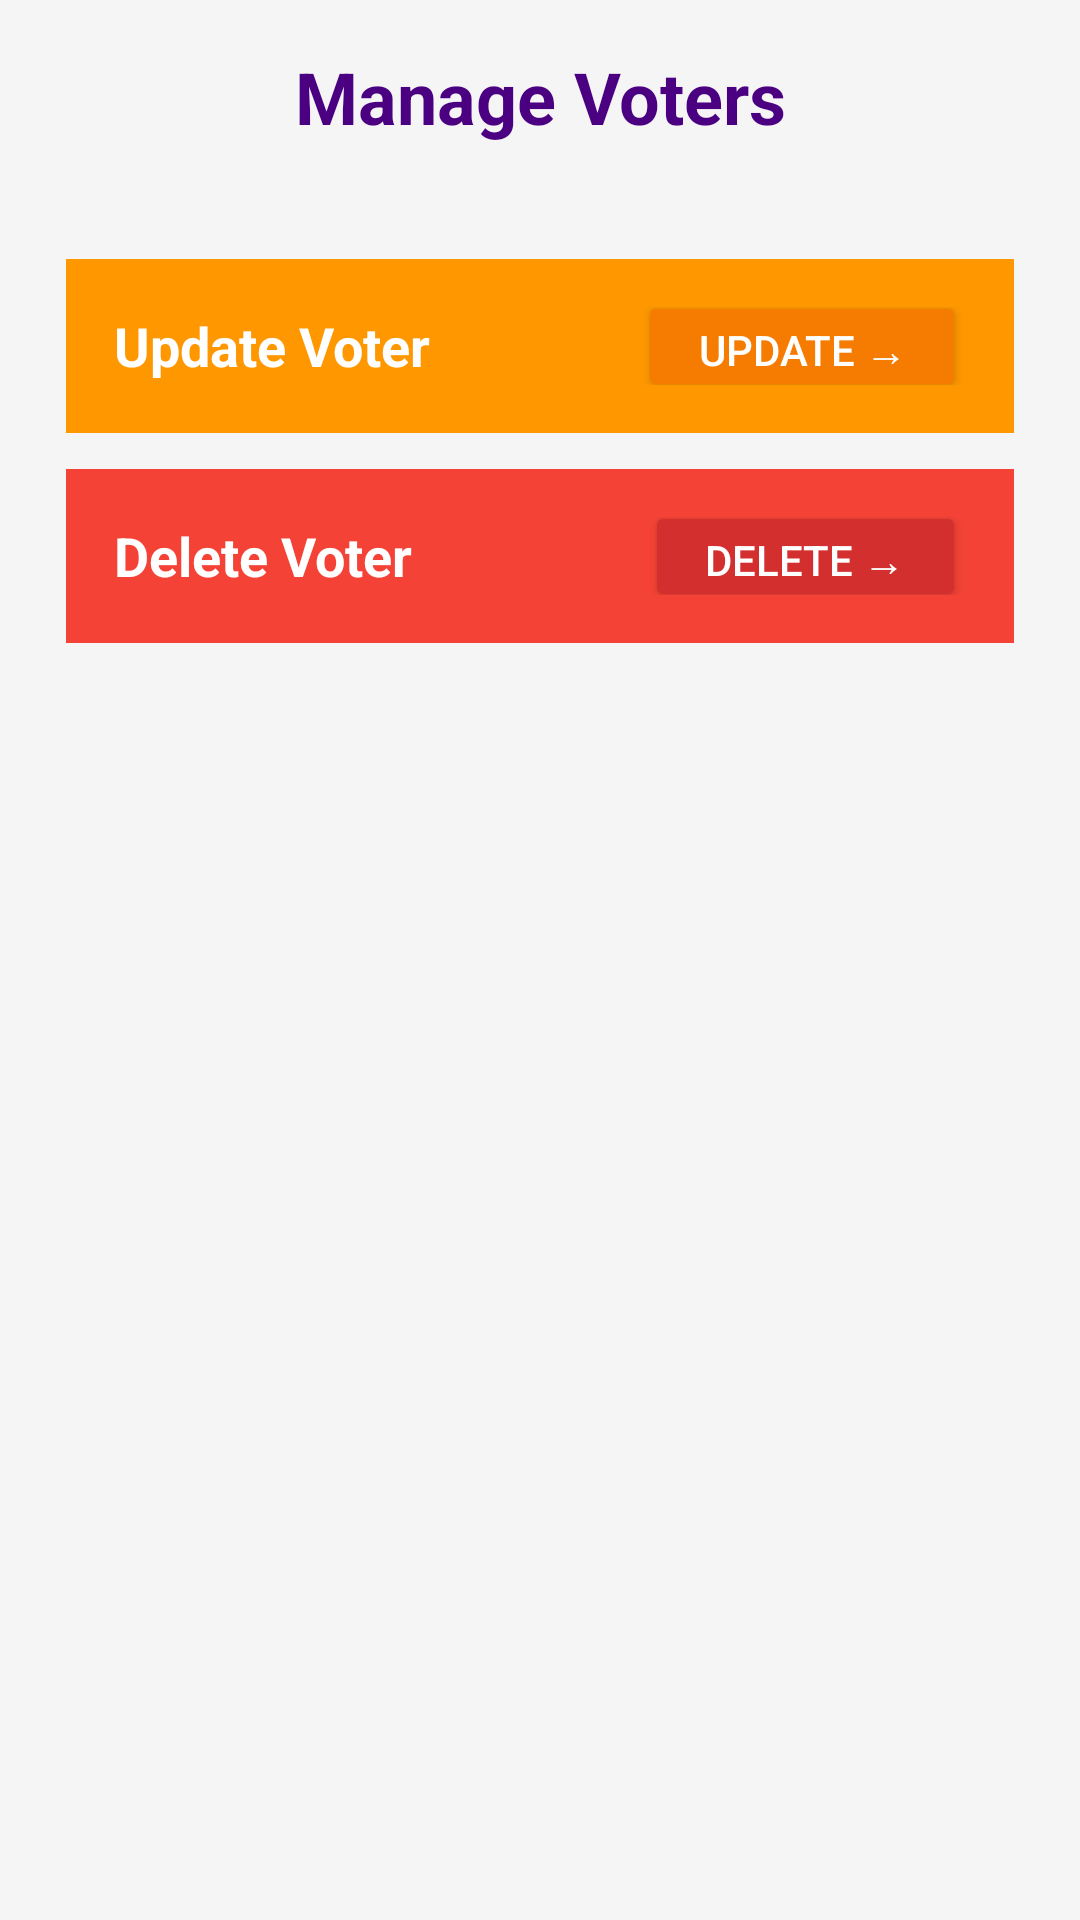

This screen was rendered from an Android layout file. Write that file and the resources it references.
<!-- AndroidManifest.xml: application theme Theme.MyVotingApp -->
<!-- res/layout/fragment_voters.xml -->
<?xml version="1.0" encoding="utf-8"?>
<ScrollView xmlns:android="http://schemas.android.com/apk/res/android"
    android:layout_width="match_parent"
    android:layout_height="match_parent"
    android:padding="16dp"
    android:background="#F5F5F5">

    <LinearLayout
        android:layout_width="match_parent"
        android:layout_height="wrap_content"
        android:orientation="vertical"
        android:gravity="center">

        
        <TextView
            android:layout_width="match_parent"
            android:layout_height="wrap_content"
            android:text="Manage Voters"
            android:textSize="24sp"
            android:textStyle="bold"
            android:textColor="#4B0082"
            android:gravity="center"
            android:layout_marginBottom="32dp" />

        
        <LinearLayout
            android:layout_width="match_parent"
            android:layout_height="wrap_content"
            android:orientation="vertical"
            android:layout_marginBottom="24dp">

            
            <LinearLayout
                android:layout_width="match_parent"
                android:layout_height="58dp"
                android:layout_margin="6dp"
                android:background="#FF9800"
                android:gravity="center_vertical"
                android:orientation="horizontal"
                android:padding="16dp">

                <TextView
                    android:layout_width="0dp"
                    android:layout_height="wrap_content"
                    android:layout_weight="1"
                    android:gravity="start"
                    android:text="Update Voter"
                    android:textColor="#FFFFFF"
                    android:textSize="18sp"
                    android:textStyle="bold" />

                <Button
                    android:id="@+id/btnUpdateVoter"
                    android:layout_width="wrap_content"
                    android:layout_height="37dp"
                    android:backgroundTint="#F57C00"
                    android:paddingStart="20dp"
                    android:paddingEnd="20dp"
                    android:text="Update →"
                    android:textColor="#FFFFFF" />
            </LinearLayout>

            
            <LinearLayout
                android:layout_width="match_parent"
                android:layout_height="58dp"
                android:layout_margin="6dp"
                android:background="#F44336"
                android:gravity="center_vertical"
                android:orientation="horizontal"
                android:padding="16dp">

                <TextView
                    android:layout_width="0dp"
                    android:layout_height="wrap_content"
                    android:layout_weight="1"
                    android:gravity="start"
                    android:text="Delete Voter"
                    android:textColor="#FFFFFF"
                    android:textSize="18sp"
                    android:textStyle="bold" />

                <Button
                    android:id="@+id/btnDeleteVoter"
                    android:layout_width="wrap_content"
                    android:layout_height="37dp"
                    android:backgroundTint="#D32F2F"
                    android:paddingStart="20dp"
                    android:paddingEnd="20dp"
                    android:text="Delete →"
                    android:textColor="#FFFFFF" />
            </LinearLayout>
        </LinearLayout>

        
        <LinearLayout
            android:id="@+id/formContainer"
            android:layout_width="match_parent"
            android:layout_height="wrap_content"
            android:orientation="vertical"
            android:visibility="gone"
            android:background="@drawable/bg_rounded_card"
            android:padding="16dp"
            android:layout_marginTop="16dp">

            <TextView
                android:id="@+id/tvFormTitle"
                android:layout_width="match_parent"
                android:layout_height="wrap_content"
                android:text="Voter Form"
                android:textSize="20sp"
                android:textStyle="bold"
                android:textColor="#4B0082"
                android:gravity="center"
                android:layout_marginBottom="16dp" />

            
            <TextView
                android:id="@+id/tvFormHint"
                android:layout_width="match_parent"
                android:layout_height="wrap_content"
                android:text="Select an action to manage voters"
                android:textSize="16sp"
                android:textColor="#666666"
                android:gravity="center"
                android:layout_marginTop="16dp" />

        </LinearLayout>

    </LinearLayout>
</ScrollView>
<!-- resources referenced by this layout -->
<resources>
  <style name="Theme.MyVotingApp" parent="Theme.AppCompat.DayNight.NoActionBar">
          
          <item name="colorPrimary">@color/colorPrimary</item>
          <item name="colorPrimaryDark">@color/colorPrimaryVariant</item>
          <item name="colorAccent">@color/colorAccent</item>
  
          
          <item name="android:windowBackground">@color/colorBackground</item>
          <item name="android:textColor">@color/colorOnBackground</item>
      </style>
  <color name="colorPrimary">#6200EE</color>
  <color name="colorPrimaryVariant">#3700B3</color>
  <color name="colorAccent">#03DAC5</color>
  <color name="colorBackground">#FFFFFF</color>
  <color name="colorOnBackground">#000000</color>
</resources>
